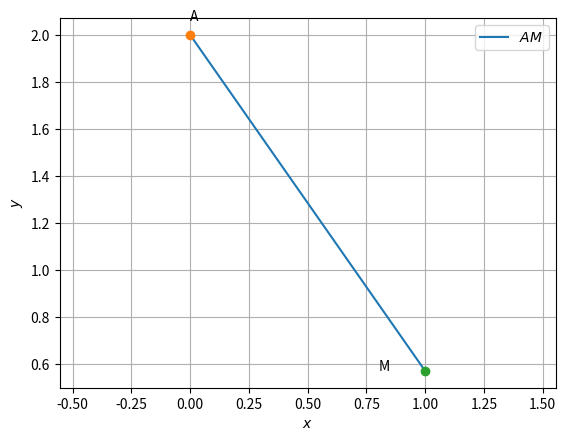

Write the Python code that produced this figure.
# -*- coding: utf-8 -*-
"""Assignment-2.py(part-2)

Automatically generated by Colaboratory.

Original file is located at
    https://colab.research.google.com/<link-removed>
"""

import numpy as np
import matplotlib.pyplot as plt
 
 
def dir_vec(A,B):
  return B-A
 
def norm_vec(A,B):
  return np.matmul(omat, dir_vec(A,B))
 
#Generate line points
#def line_gen(A,B):
#  len =10
#  dim = A.shape[0]
#  x_AB = np.zeros((dim,len))
#  lam_1 = np.linspace(0,1,len)
#  for i in range(len):
#    temp1 = A + lam_1[i]*(B-A)
#    x_AB[:,i]= temp1.T
#  return x_AB
 
#Generate line intercepts
def line_icepts(n,c):
  e1 = np.array([1,0]) 
  e2 = np.array([0,1]) 
  A = c*e1/(n@e1)
  B = c*e2/(n@e2)
  return A,B
 
 
 
def line_gen_varlen(A,m, k1, k2):
  len =10
  x_AB = np.zeros((2,len))
  lam_1 = np.linspace(k1,k2,len)
  for i in range(len):
    temp1 = A + lam_1[i]*(B-A)
    x_AB[:,i]= temp1.T
  return x_AB
 
#Generate line points
def line_dir_pt(m,A,k1,k2):
  len =10
  dim = A.shape[0]
  x_AB = np.zeros((dim,len))
  lam_1 = np.linspace(k1,k2,len)
  for i in range(len):
    temp1 = A + lam_1[i]*m
    x_AB[:,i]= temp1.T
  return x_AB
 
#Generate line point
#def line_dir_pt(m,A, dim):
#  len = 10
#  dim = A.shape[0]
#  x_AB = np.zeros((dim,len))
#  lam_1 = np.linspace(0,10,len)
#  for i in range(len):
#    temp1 = A + lam_1[i]*n1
#    x_AB[:,i]= temp1.T
#  return x_AB
 
def line_gen(A,B):
  len =10
  x_AB = np.zeros((2,len))
  lam_1 = np.linspace(0,1,len)
  for i in range(len):
    temp1 = A + lam_1[i]*(B-A)
    x_AB[:,i]= temp1.T
  return x_AB
 
 
def line_gen_varlen(A,B, k1, k2):
  len =10
  x_AB = np.zeros((2,len))
  lam_1 = np.linspace(k1,k2,len)
  for i in range(len):
    temp1 = A + lam_1[i]*(B-A)
    x_AB[:,i]= temp1.T
  return x_AB
 
 
#def line_dir_pt(n1,A, dim):
#  len = 10
#  dim = A.shape[0]
#  x_AB = np.zeros((dim,len))
#  lam_1 = np.linspace(0,10,len)
#  for i in range(len):
#    temp1 = A + lam_1[i]*n1
#    x_AB[:,i]= temp1.T
#  return x_AB
 
 
#Inputs
M = np.array([1,0.57])
A = np.array([0,2]) 
 
 
#Generating all lines
x_AM = line_gen(A,M)
 
#Plotting all lines
plt.plot(x_AM[0,:],x_AM[1,:],label='$AM$')
 
plt.plot(A[0], A[1], 'o')
plt.text(A[0] * (1 + 0.03), A[1] * (1 + 0.03) , 'A')
plt.plot(M[0], M[1], 'o')
plt.text(M[0] * (1 - 0.2), M[1] * (1) , 'M')
 
 
plt.xlabel('$x$')
plt.ylabel('$y$')
plt.legend(loc='best')
plt.grid() # minor
plt.axis('equal')
 
plt.show()